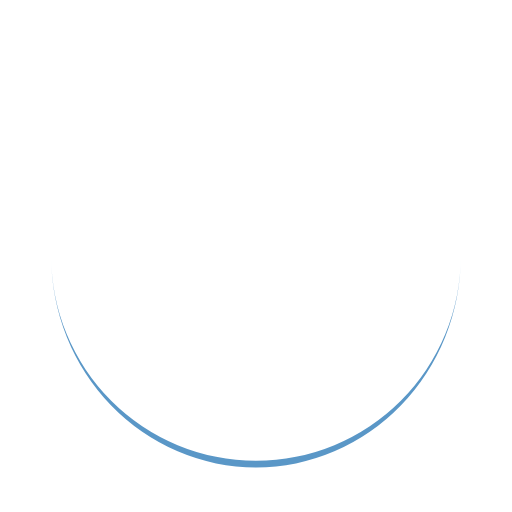
t = 0.00 s
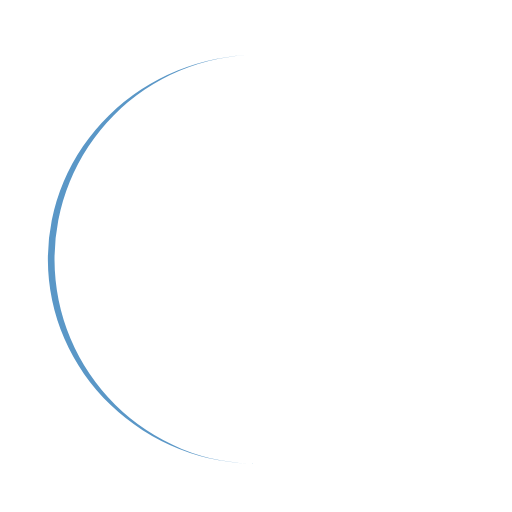
t = 0.15 s
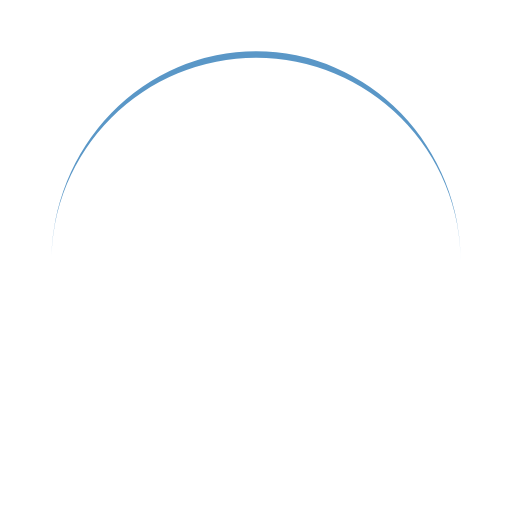
t = 0.31 s
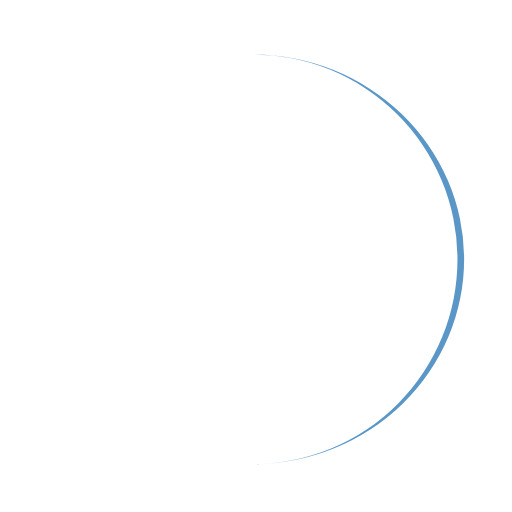
t = 0.46 s

The animated SVG that drew these frames (rendered in a browser with its animation timeline set to each time). Animation: 1 SMIL element (animateTransform=1); one cycle of 0.61 s, repeats indefinitely.

<?xml version="1.0" encoding="utf-8"?>
<svg xmlns="http://www.w3.org/2000/svg" xmlns:xlink="http://www.w3.org/1999/xlink" style="margin: auto; background: none; display: block; shape-rendering: auto;" width="111px" height="111px" viewBox="0 0 100 100" preserveAspectRatio="xMidYMid">
<path d="M10 50A40 40 0 0 0 90 50A40 41.3 0 0 1 10 50" fill="#5a97c7" stroke="none">
  <animateTransform attributeName="transform" type="rotate" dur="0.6097560975609756s" repeatCount="indefinite" keyTimes="0;1" values="0 50 50.65;360 50 50.65"></animateTransform>
</path>
<!-- [ldio] generated by https://loading.io/ --></svg>
